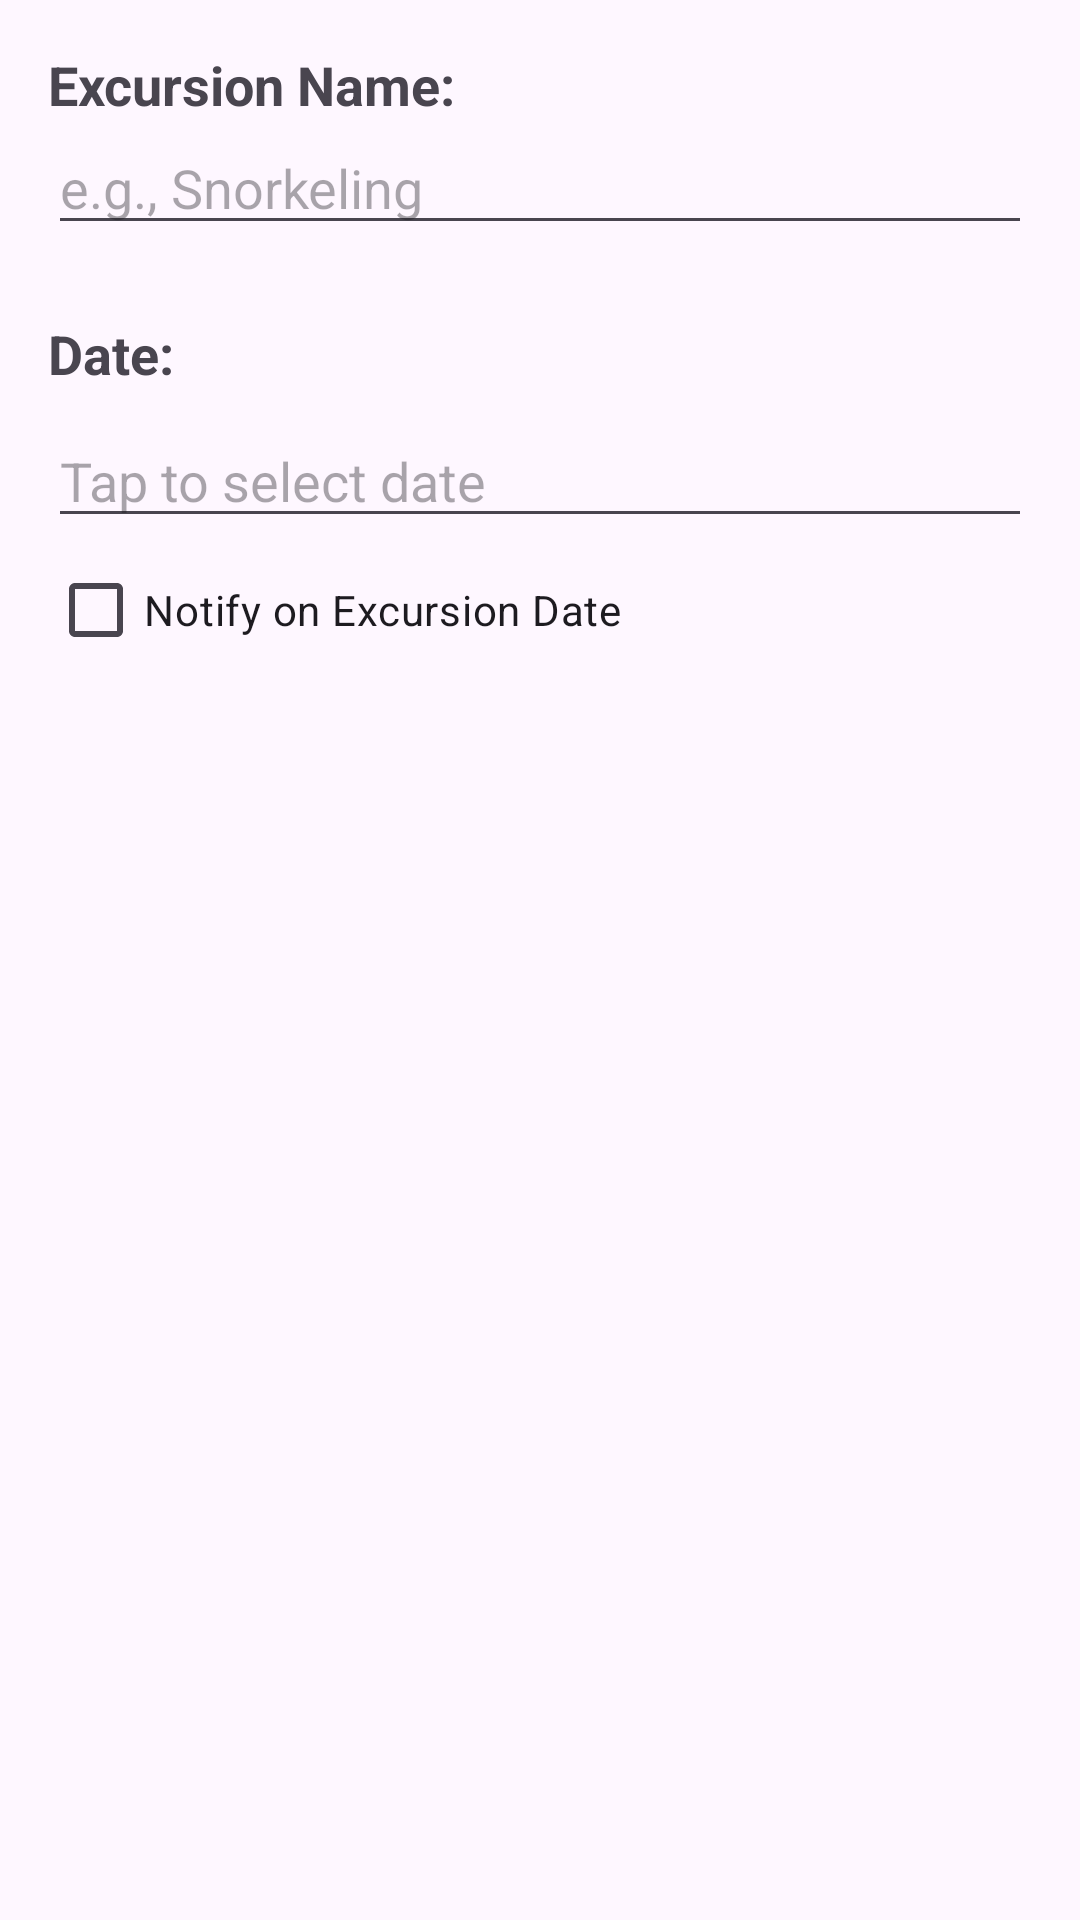

Produce the Android XML layout that renders to this screen, including the resource entries it uses.
<!-- AndroidManifest.xml: application theme Theme.D424TripPlanner -->
<!-- res/layout/activity_excursion_details.xml -->
<?xml version="1.0" encoding="utf-8"?>
<androidx.constraintlayout.widget.ConstraintLayout xmlns:android="http://schemas.android.com/apk/res/android"
    xmlns:app="http://schemas.android.com/apk/res-auto"
    android:id="@+id/main"
    android:layout_width="match_parent"
    android:layout_height="match_parent"
    android:padding="16dp">


    
    <TextView
        android:id="@+id/excursionDetailsName"
        android:layout_width="wrap_content"
        android:layout_height="wrap_content"
        android:text="Excursion Name:"
        android:textSize="18sp"
        android:textStyle="bold"
        app:layout_constraintStart_toStartOf="parent"
        app:layout_constraintTop_toTopOf="parent" />

    <EditText
        android:id="@+id/editExcursionName"
        android:layout_width="0dp"
        android:layout_height="wrap_content"
        android:hint="e.g., Snorkeling"
        android:inputType="textCapWords"
        app:layout_constraintEnd_toEndOf="parent"
        app:layout_constraintStart_toStartOf="parent"
        app:layout_constraintTop_toBottomOf="@id/excursionDetailsName" />

    
    <TextView
        android:id="@+id/excursionDetailsDate"
        android:layout_width="wrap_content"
        android:layout_height="wrap_content"
        android:layout_marginTop="24dp"
        android:text="Date:"
        android:textSize="18sp"
        android:textStyle="bold"
        app:layout_constraintStart_toStartOf="parent"
        app:layout_constraintTop_toBottomOf="@id/editExcursionName" />

    <CheckBox
        android:id="@+id/checkboxNotify"
        android:layout_width="wrap_content"
        android:layout_height="wrap_content"
        android:text="Notify on Excursion Date"
        app:layout_constraintStart_toStartOf="parent"
        app:layout_constraintTop_toBottomOf="@id/editExcursionDate" />

    <EditText
        android:id="@+id/editExcursionDate"
        android:layout_width="0dp"
        android:layout_height="wrap_content"
        android:layout_marginTop="8dp"
        android:clickable="true"
        android:cursorVisible="false"
        android:focusableInTouchMode="true"
        android:hint="Tap to select date"
        android:inputType="none"
        app:layout_constraintEnd_toEndOf="parent"
        app:layout_constraintStart_toStartOf="parent"
        app:layout_constraintTop_toBottomOf="@id/excursionDetailsDate" />

</androidx.constraintlayout.widget.ConstraintLayout>
<!-- resources referenced by this layout -->
<resources>
  <style name="Theme.D424TripPlanner" parent="Base.Theme.D424TripPlanner" />
  <style name="Base.Theme.D424TripPlanner" parent="Theme.Material3.DayNight">
          
      </style>
</resources>
